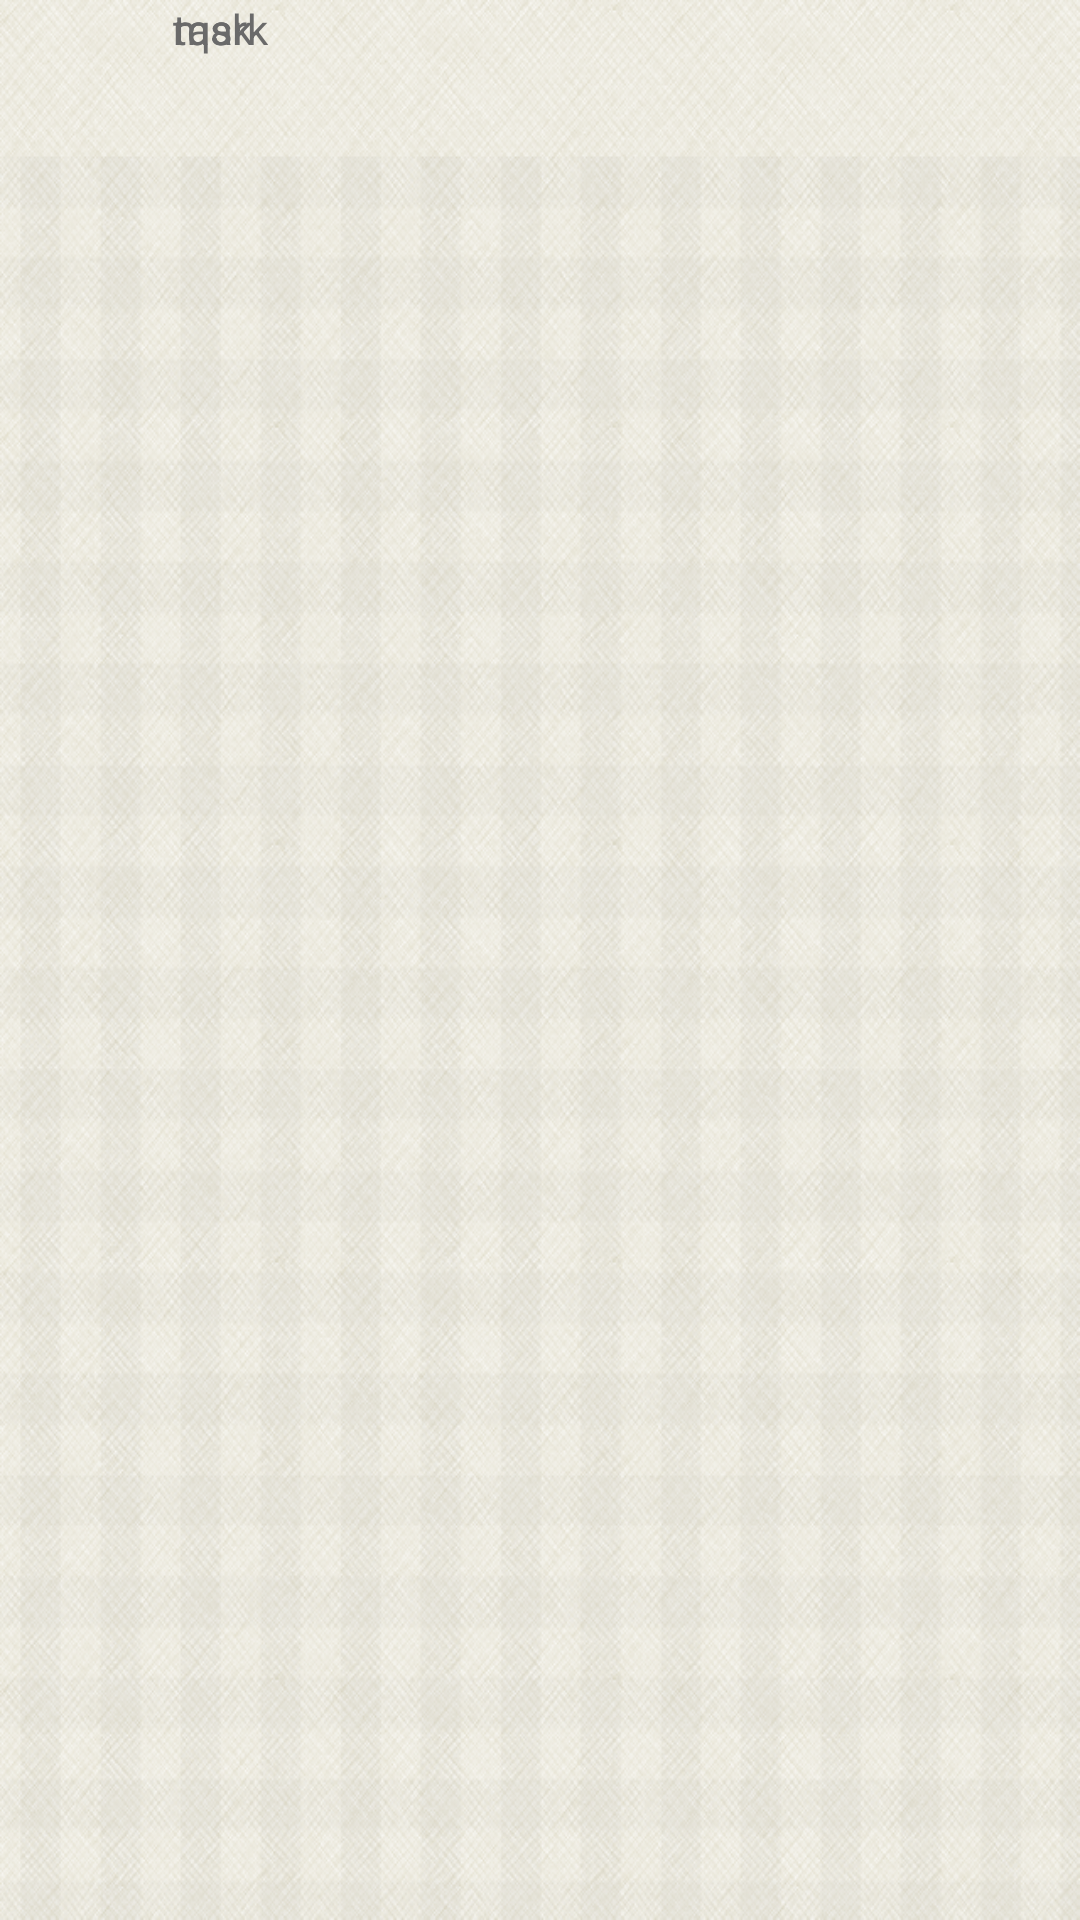

Write the Android layout XML for this screen, with the resource values it uses.
<!-- AndroidManifest.xml: application theme AppTheme -->
<!-- res/layout/fragment_student_taskes_report.xml -->
<RelativeLayout xmlns:android="http://schemas.android.com/apk/res/android"
    xmlns:tools="http://schemas.android.com/tools" android:layout_width="match_parent"
    android:layout_height="match_parent" android:paddingLeft="@dimen/activity_horizontal_margin"
    android:paddingRight="@dimen/activity_horizontal_margin"
    android:paddingTop="@dimen/activity_vertical_margin"
    android:paddingBottom="@dimen/activity_vertical_margin"
    tools:context="com.escapes.utc.users.student.studentTaskes$PlaceholderFragment">

    <TabHost
        android:layout_width="match_parent"
        android:layout_height="match_parent"
        android:id="@+id/student_taske_tab"
        android:layout_centerVertical="true"
        android:layout_marginLeft="0dp"
        android:layout_marginStart="58dp">

        <LinearLayout
            android:layout_width="fill_parent"
            android:layout_height="fill_parent"
            android:orientation="vertical">

            <TabWidget
                android:id="@android:id/tabs"
                android:layout_width="fill_parent"
                android:layout_height="wrap_content"></TabWidget>

            <FrameLayout
                android:id="@android:id/tabcontent"
                android:layout_width="fill_parent"
                android:layout_height="fill_parent">

                <LinearLayout
                    android:id="@+id/student_taske_tab_tsk"
                    android:layout_width="fill_parent"
                    android:layout_height="fill_parent"
                    android:orientation="vertical">

                    <TextView
                        android:layout_width="wrap_content"
                        android:layout_height="wrap_content"
                        android:textAppearance="?android:attr/textAppearanceSmall"
                        android:text="task"
                        android:id="@+id/textView18" />
                </LinearLayout>

                <LinearLayout
                    android:id="@+id/student_taske_tab_rqs"
                    android:layout_width="fill_parent"
                    android:layout_height="fill_parent"
                    android:orientation="vertical">

                    <TextView
                        android:layout_width="wrap_content"
                        android:layout_height="wrap_content"
                        android:textAppearance="?android:attr/textAppearanceSmall"
                        android:text="rqs"
                        android:id="@+id/textView19" />
                </LinearLayout>

                <LinearLayout
                    android:id="@+id/student_taske_tab_mark"
                    android:layout_width="fill_parent"
                    android:layout_height="fill_parent"
                    android:orientation="vertical">

                    <TextView
                        android:layout_width="wrap_content"
                        android:layout_height="wrap_content"
                        android:textAppearance="?android:attr/textAppearanceSmall"
                        android:text="mark"
                        android:id="@+id/textView20" />
                </LinearLayout>
            </FrameLayout>
        </LinearLayout>
    </TabHost>

</RelativeLayout>
<!-- resources referenced by this layout -->
<resources>
  <style name="AppTheme" parent="AppBaseTheme">
  
          <item name="android:editTextColor">#6a6a6a</item>
          <item name="android:textColorPrimary">#6a6a6a</item>
          <item name="android:textColorSecondary">#6a6a6a</item>
          <item name="android:textColorTertiary">#6a6a6a</item>
          <item name="android:textColorPrimaryInverse">#6a6a6a</item>
          <item name="android:textColorSecondaryInverse">#6a6a6a</item>
          <item name="android:textColorTertiaryInverse">#6a6a6a</item>
  
          
          <item name="android:windowBackground">@drawable/bg</item>
          <item name="android:actionBarStyle">@style/MyActionBarTheme</item>
  
          <item name="actionBarStyle">@style/MyActionBarTheme</item>
  
          
  
  
          
  
      </style>
  <style name="AppBaseTheme" parent="Theme.AppCompat.Light">
          <item name="android:actionBarStyle">@style/MyActionBarTheme</item>
  
      </style>
  <!-- drawable bg: png bitmap (drawable-xxhdpi, 966677 bytes) -->
  <style name="MyActionBarTheme" parent="AppBaseTheme">
          <item name="android:background">@drawable/title_bar</item>
          <item name="android:titleTextStyle">@style/MyActionBarTitleText</item>
          <item name="android:color">#fff</item>
          <item name="android:displayOptions">showHome|useLogo</item>
          <item name="displayOptions">showHome|useLogo</item>
          <item name="background">@drawable/title_bar</item>
  
      </style>
  <!-- drawable title_bar: png bitmap (drawable-xxhdpi, 4124 bytes) -->
  <style name="MyActionBarTitleText" parent="@style/TextAppearance.AppCompat.Widget.ActionBar.Title">
          <item name="android:textColor">#fff</item>
          
      </style>
</resources>
